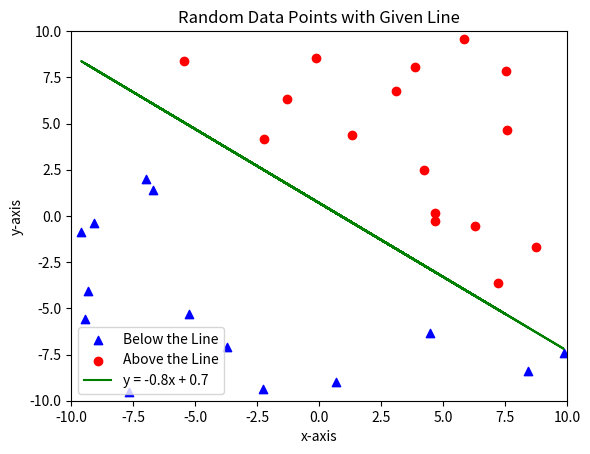

The matplotlib source for this figure:
# matplotlib practice

import numpy as np
import matplotlib.pyplot as plt

x = np.random.uniform(-10, 10, 30)
y = np.random.uniform(-10, 10, 30)

a = -0.8
b = 0.7
y_linear = a * x + b

x_red = []
y_red = []

x_blue = []
y_blue = []

for i in range(30):
    if y_linear[i] <= y[i]:
        x_red.append(x[i])
        y_red.append(y[i])
    else:
      x_blue.append(x[i])
      y_blue.append(y[i])

plt.scatter(x_blue, y_blue, c='blue', marker='^', label='Below the Line')
plt.scatter(x_red, y_red, c='red', marker='o', label='Above the Line')

plt.plot(x, y_linear, 'g-', label=f'y = {a}x + {b}')

plt.xlim(-10, 10)
plt.ylim(-10, 10)
plt.xlabel('x-axis')
plt.ylabel('y-axis')
plt.title('Random Data Points with Given Line')
plt.legend()
plt.show()
